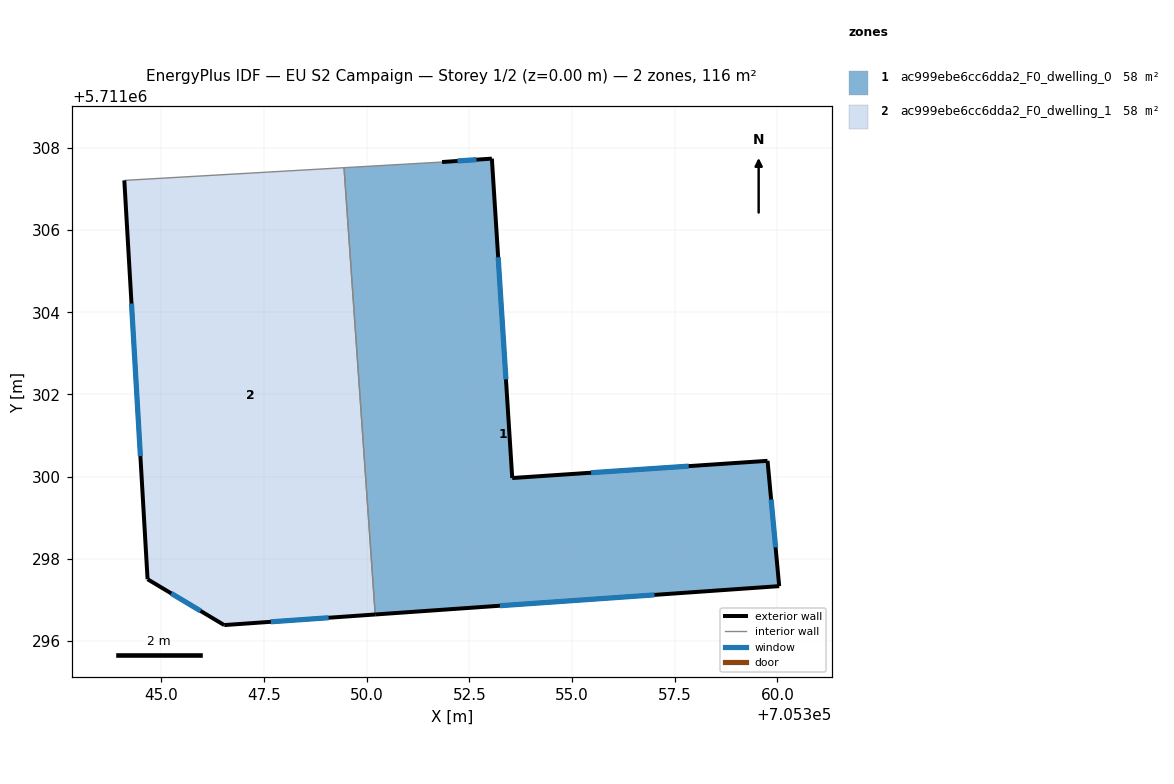
=== STOREY PLAN SPEC (per zone: floor XY polygon, exterior-wall plan segments, windows/doors) ===
zone 1: ac999ebe6cc6dda2_F0_dwelling_0  (58.2 m²)
  floor: (705353.05, 5711307.74) (705353.54, 5711299.96) (705359.76, 5711300.38) (705360.04, 5711297.33) (705350.21, 5711296.64) (705349.45, 5711307.52) (705351.84, 5711307.66)
  exterior wall: (705350.21, 5711296.64) – (705360.04, 5711297.33)  [9.9 m]
    window: (705353.24, 5711296.85) – (705357.01, 5711297.12)  [4.3 m²]
  exterior wall: (705353.05, 5711307.74) – (705351.84, 5711307.66)  [1.2 m]
    window: (705352.67, 5711307.71) – (705352.21, 5711307.68)  [0.5 m²]
  exterior wall: (705353.54, 5711299.96) – (705353.05, 5711307.74)  [7.8 m]
    window: (705353.39, 5711302.36) – (705353.20, 5711305.34)  [3.4 m²]
  exterior wall: (705359.76, 5711300.38) – (705353.54, 5711299.96)  [6.2 m]
    window: (705357.84, 5711300.25) – (705355.46, 5711300.09)  [2.7 m²]
  exterior wall: (705360.04, 5711297.33) – (705359.76, 5711300.38)  [3.1 m]
    window: (705359.96, 5711298.27) – (705359.85, 5711299.44)  [1.3 m²]
  interior walls: 2
zone 2: ac999ebe6cc6dda2_F0_dwelling_1  (58.2 m²)
  floor: (705349.45, 5711307.52) (705350.21, 5711296.64) (705346.53, 5711296.38) (705344.67, 5711297.50) (705344.10, 5711307.21)
  exterior wall: (705346.53, 5711296.38) – (705350.21, 5711296.64)  [3.7 m]
    window: (705347.67, 5711296.46) – (705349.07, 5711296.56)  [1.6 m²]
  exterior wall: (705344.67, 5711297.50) – (705346.53, 5711296.38)  [2.2 m]
    window: (705345.24, 5711297.15) – (705345.96, 5711296.73)  [1.0 m²]
  exterior wall: (705344.10, 5711307.21) – (705344.67, 5711297.50)  [9.7 m]
    window: (705344.27, 5711304.21) – (705344.49, 5711300.50)  [4.3 m²]
  interior walls: 2

=== DERIVED (storey summary) ===
Building: EU S2 Campaign
Storey: 1 of 2  (floor level z = 0.00 m)
Storey gross floor area: 116.3 m²
Zones on this storey: 2
  - ac999ebe6cc6dda2_F0_dwelling_0: floor 58.2 m²; exterior wall 28.2 m (84.5 m²); 5 window(s) 12.4 m²; WWR 14.6%
  - ac999ebe6cc6dda2_F0_dwelling_1: floor 58.2 m²; exterior wall 15.6 m (46.8 m²); 3 window(s) 6.8 m²; WWR 14.6%
Zone adjacency (shared interzone walls):
  - ac999ebe6cc6dda2_F0_dwelling_0 ↔ ac999ebe6cc6dda2_F0_dwelling_1